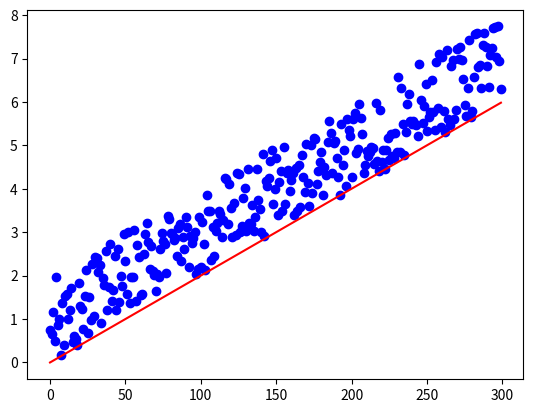

Python code for this plot:
import numpy as np
from numpy import random
import matplotlib.pyplot as plt

class Neuron:
    """
    The Neuron class
    """

    def __init__(self, weight_count):
        """
        The init function
        :param weight_count: the amount of random weights
        :return: none
        """
        random.seed(1)
        self.weights = initial_weights = 2 * random.random((1,1)) - 1

    def tanh_derivative(self, x):
        return 1 - np.tanh(x) ** 2

    def step(self, x):
        dot_product = np.dot(x, self.weights)
        return np.tanh(dot_product)

    def train(self, iterations, train_inputs, train_outputs):
        for i in range(iterations):
            output = self.step(train_inputs)
            error = train_outputs - output
            adjustment = np.dot(train_inputs.T, (error * self.tanh_derivative(output)))
            self.weights += adjustment


def function(x):
    return 2 * x


x = [i/100 for i in range(300)]
y = [function(i/100) for i in range(300)]
data = []
for i in range(300):
    data.append(function(i/100)+random.randint(1, 100)/50)
# plt.plot(data, "b.")
# plt.show()
x = np.asarray([x])/100
y = np.asarray([y])/100

neuron = Neuron(300)
x = x.reshape(300, 1)
y = y.T
neuron.train(10000, x, y)
constnat = neuron.weights[0][0]

test_data = []
for i in x:
    test_data.append(i *100* constnat)
plt.plot(data, "bo")
plt.plot(test_data, "r-")
plt.show()

